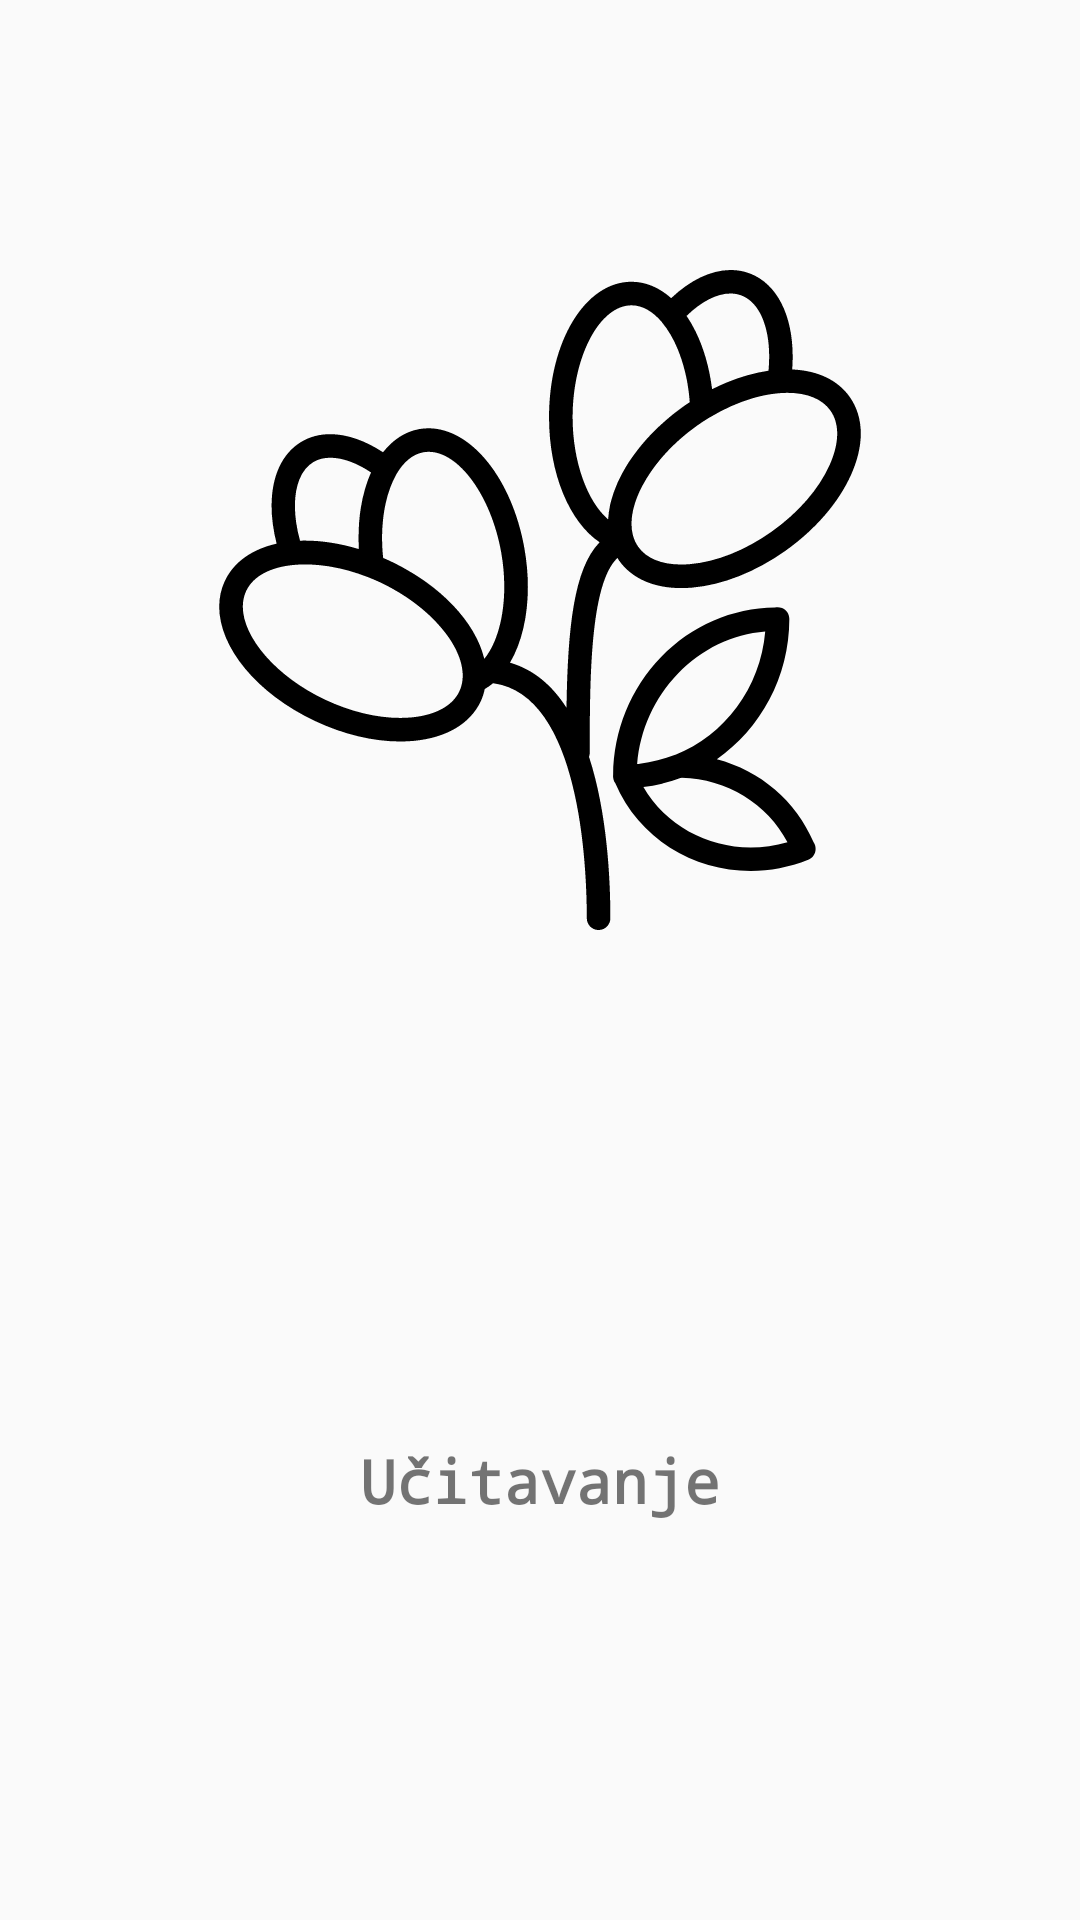

Android layout source for this screen:
<!-- AndroidManifest.xml: activity theme SplashScreenTheme -->
<!-- res/layout/activity_splash_screen.xml -->
<?xml version="1.0" encoding="utf-8"?>
<LinearLayout xmlns:android="http://schemas.android.com/apk/res/android"
    xmlns:app="http://schemas.android.com/apk/res-auto"
    xmlns:tools="http://schemas.android.com/tools"
    android:layout_width="match_parent"
    android:layout_height="match_parent"
    tools:context=".SplashScreenActivity"
    android:orientation="vertical">

    <ImageView
        android:id="@+id/ivSplash"
        android:layout_width="match_parent"
        android:layout_height="@dimen/ivSplash_height"
        android:src="@drawable/ic_flowers"
        android:contentDescription="@string/splash_screen_img"
        android:padding="@dimen/ivSplash_padding"/>

    <TextView
        android:layout_width="wrap_content"
        android:layout_height="wrap_content"
        android:text="@string/ucitavanje"
        android:layout_gravity="center"
        android:layout_marginTop="80dp"/>

</LinearLayout>
<!-- resources referenced by this layout -->
<resources>
  <dimen name="ivSplash_height">400dp</dimen>
  <dimen name="ivSplash_padding">70dp</dimen>
  <!-- drawable ic_flowers: vector/xml drawable (drawable, 9498 chars, omitted) -->
  <string name="splash_screen_img">splash screen img</string>
  <string name="ucitavanje">Učitavanje</string>
  <style name="SplashScreenTheme" parent="AppTheme">
          <item name="android:textSize">20sp</item>
          <item name="android:textStyle">bold</item>
          <item name="android:fontFamily">monospace</item>
          <item name="android:navigationBarColor">@android:color/transparent</item>
  
      </style>
  <style name="AppTheme" parent="Theme.AppCompat.Light.DarkActionBar">
          
          <item name="colorPrimary">@color/colorPrimary</item>
          <item name="colorPrimaryDark">@color/colorPrimaryDark</item>
          <item name="colorAccent">@color/colorPrimary</item>
      </style>
  <color name="colorPrimary">@android:color/black</color>
  <color name="colorPrimaryDark">#332C2C</color>
</resources>
